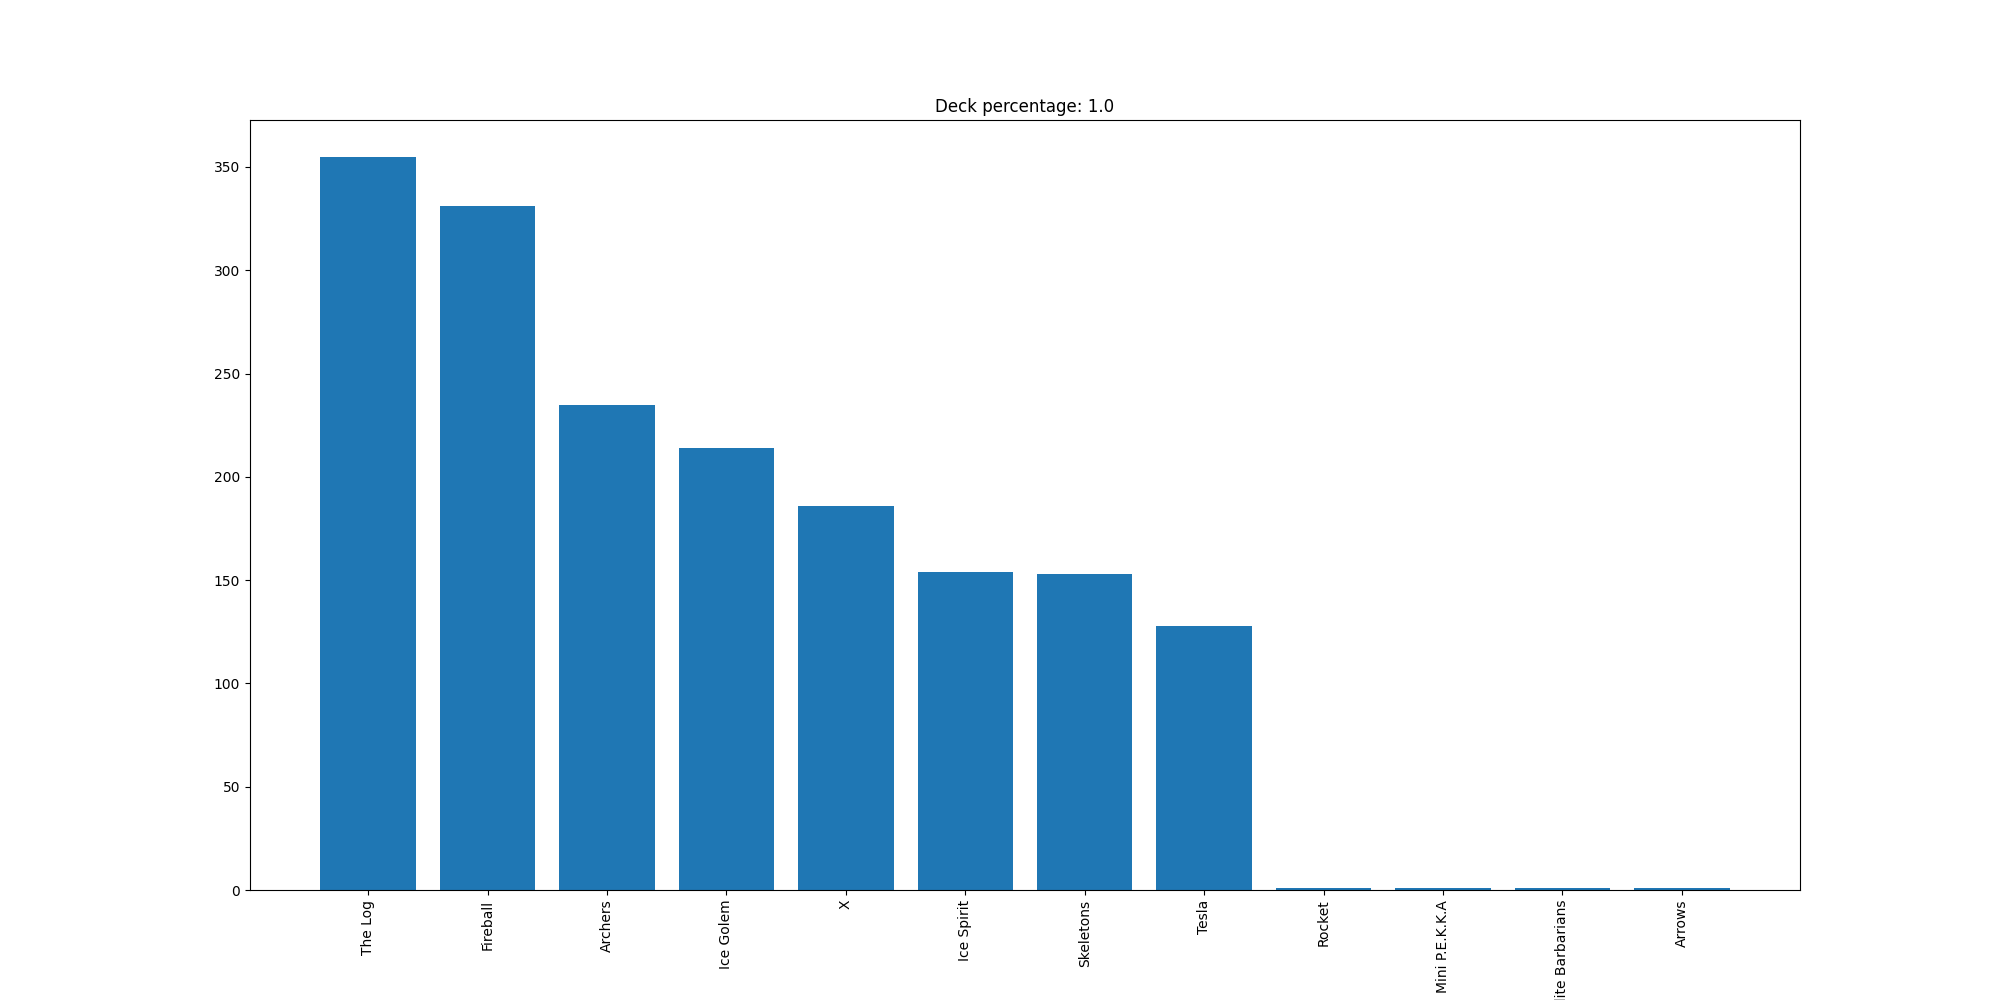

The data file committed next to this chart (first rows):
The Log, 355
Fireball, 331
Archers, 235
Ice Golem, 214
X, 186
Ice Spirit, 154
Skeletons, 153
Tesla, 128
Rocket, 1
Mini P.E.K.K.A, 1
Elite Barbarians, 1
Arrows, 1
